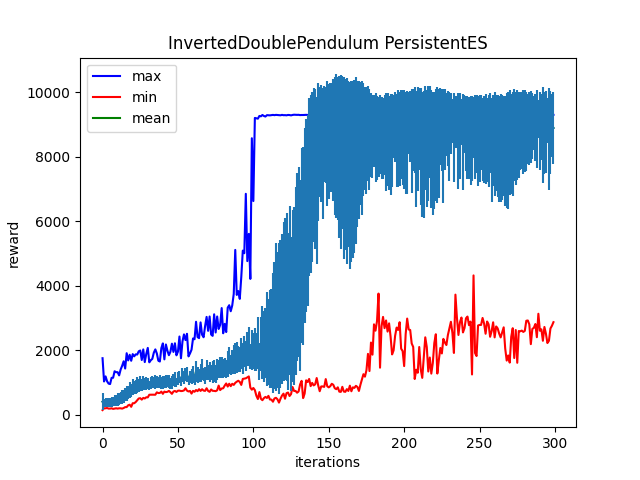

The data file committed next to this chart (first rows):
Iter:0, max:1747.2109375, mean:399.3690185546875, min:137.9296417236328, std:270.76519775390625
Iter:1, max:1024.9627685546875, mean:357.7181396484375, min:194.1748046875, std:110.17255401611328
Iter:2, max:1183.274169921875, mean:372.4057922363281, min:194.02386474609375, std:126.7262191772461
Iter:3, max:1032.3228759765625, mean:384.84686279296875, min:203.15338134765625, std:140.26202392578125
Iter:4, max:959.6207275390625, mean:375.6728820800781, min:184.77828979492188, std:133.11997985839844
Iter:5, max:945.2145385742188, mean:374.541748046875, min:184.68112182617188, std:126.79668426513672
Iter:6, max:1138.8033447265625, mean:389.84674072265625, min:193.71324157714844, std:148.57894897460938
Iter:7, max:1140.7181396484375, mean:405.9820556640625, min:175.54864501953125, std:151.04278564453125
Iter:8, max:1341.8607177734375, mean:426.2216796875, min:184.35043334960938, std:169.44834899902344
Iter:9, max:1313.82861328125, mean:443.15460205078125, min:194.09190368652344, std:174.79885864257812
Iter:10, max:1313.776123046875, mean:469.2579345703125, min:184.73318481445312, std:193.6105499267578
Iter:11, max:1214.7545166015625, mean:494.6221008300781, min:193.91415405273438, std:188.8446502685547
Iter:12, max:1396.3751220703125, mean:508.4751281738281, min:193.95948791503906, std:193.76608276367188
Iter:13, max:1511.6883544921875, mean:556.1325073242188, min:184.29360961914062, std:215.8205108642578
Iter:14, max:1651.9193115234375, mean:568.361572265625, min:202.9451446533203, std:196.08663940429688
Iter:15, max:1427.7230224609375, mean:618.0390014648438, min:230.57009887695312, std:207.86000061035156
Iter:16, max:1901.8892822265625, mean:657.8859252929688, min:230.74710083007812, std:234.11119079589844
Iter:17, max:1678.5478515625, mean:680.7511596679688, min:286.7105712890625, std:201.29852294921875
Iter:18, max:1853.9794921875, mean:759.7753295898438, min:304.7867126464844, std:261.34027099609375
Iter:19, max:1667.2930908203125, mean:747.8966674804688, min:240.1516876220703, std:202.55955505371094
Iter:20, max:1874.2166748046875, mean:853.1087646484375, min:351.3692932128906, std:260.60552978515625
Iter:21, max:1805.7734375, mean:840.8857421875, min:350.85955810546875, std:202.9964141845703
Iter:22, max:1866.792236328125, mean:857.197021484375, min:388.7159729003906, std:210.9091796875
Iter:23, max:1860.7657470703125, mean:931.11328125, min:443.350341796875, std:248.04319763183594
Iter:24, max:1961.150146484375, mean:911.7055053710938, min:498.07330322265625, std:202.8652801513672
Iter:25, max:1985.96533203125, mean:965.6331787109375, min:507.4315490722656, std:232.07257080078125
Iter:26, max:1691.9365234375, mean:917.018310546875, min:462.6174011230469, std:181.92071533203125
Iter:27, max:2019.206298828125, mean:981.9195556640625, min:516.3319091796875, std:210.43284606933594
Iter:28, max:1627.1412353515625, mean:945.5380859375, min:498.3876953125, std:176.09725952148438
Iter:29, max:1882.6671142578125, mean:965.4591064453125, min:535.7059326171875, std:189.467529296875
Iter:30, max:2067.018798828125, mean:963.0321044921875, min:532.6649169921875, std:185.105224609375
Iter:31, max:1619.63671875, mean:903.8453369140625, min:613.9457397460938, std:148.81509399414062
Iter:32, max:1684.2132568359375, mean:983.634765625, min:615.9541625976562, std:181.2271270751953
Iter:33, max:1726.77490234375, mean:1007.5358276367188, min:616.1087036132812, std:174.74002075195312
Iter:34, max:1918.9395751953125, mean:994.677734375, min:613.8842163085938, std:175.51600646972656
Iter:35, max:2020.46044921875, mean:1013.592041015625, min:614.7020874023438, std:208.13381958007812
Iter:36, max:1894.72607421875, mean:1005.116943359375, min:688.0963134765625, std:194.847412109375
Iter:37, max:1670.130859375, mean:999.3696899414062, min:666.420166015625, std:172.65322875976562
Iter:38, max:1645.4263916015625, mean:1020.19384765625, min:669.649169921875, std:192.33985900878906
Iter:39, max:2061.103271484375, mean:990.1223754882812, min:711.4811401367188, std:184.33193969726562
Iter:40, max:2206.51806640625, mean:1000.576171875, min:642.6514282226562, std:194.3799591064453
Iter:41, max:1711.6048583984375, mean:1016.45947265625, min:711.8938598632812, std:184.12928771972656
Iter:42, max:2173.533203125, mean:1025.5906982421875, min:695.3952026367188, std:207.3104248046875
Iter:43, max:1983.0953369140625, mean:1042.263671875, min:704.7694702148438, std:195.65652465820312
Iter:44, max:1840.8798828125, mean:1030.540771484375, min:732.6502685546875, std:196.4615478515625
Iter:45, max:1948.0537109375, mean:963.7395629882812, min:694.343017578125, std:179.04644775390625
Iter:46, max:2197.803955078125, mean:1004.337646484375, min:641.4315185546875, std:203.5572967529297
Iter:47, max:1941.138427734375, mean:1073.734619140625, min:713.9180297851562, std:181.88255310058594
Iter:48, max:2210.04541015625, mean:1089.626220703125, min:731.6063232421875, std:221.06503295898438
Iter:49, max:1837.1298828125, mean:979.344482421875, min:701.5575561523438, std:138.58595275878906
Iter:50, max:1951.5343017578125, mean:1126.97265625, min:739.04150390625, std:203.77273559570312
Iter:51, max:2420.00927734375, mean:1162.235107421875, min:741.6873168945312, std:197.04920959472656
Iter:52, max:1745.12060546875, mean:1014.4147338867188, min:727.6311645507812, std:139.2335968017578
Iter:53, max:2267.11181640625, mean:1230.0185546875, min:731.802734375, std:213.4571533203125
Iter:54, max:2485.71826171875, mean:1157.0406494140625, min:748.320556640625, std:196.9569854736328
Iter:55, max:2309.649169921875, mean:1234.849853515625, min:814.2830810546875, std:206.59747314453125
Iter:56, max:2503.68798828125, mean:1239.135498046875, min:740.7061767578125, std:241.14840698242188
Iter:57, max:1803.0662841796875, mean:1050.0797119140625, min:715.1104736328125, std:131.95669555664062
Iter:58, max:1895.2598876953125, mean:1161.6224365234375, min:732.6293334960938, std:185.47390747070312
Iter:59, max:2010.003173828125, mean:1179.26708984375, min:649.9237670898438, std:219.4820556640625
Iter:60, max:2357.96484375, mean:1238.62255859375, min:734.3177490234375, std:251.69737243652344
... 239 more rows
